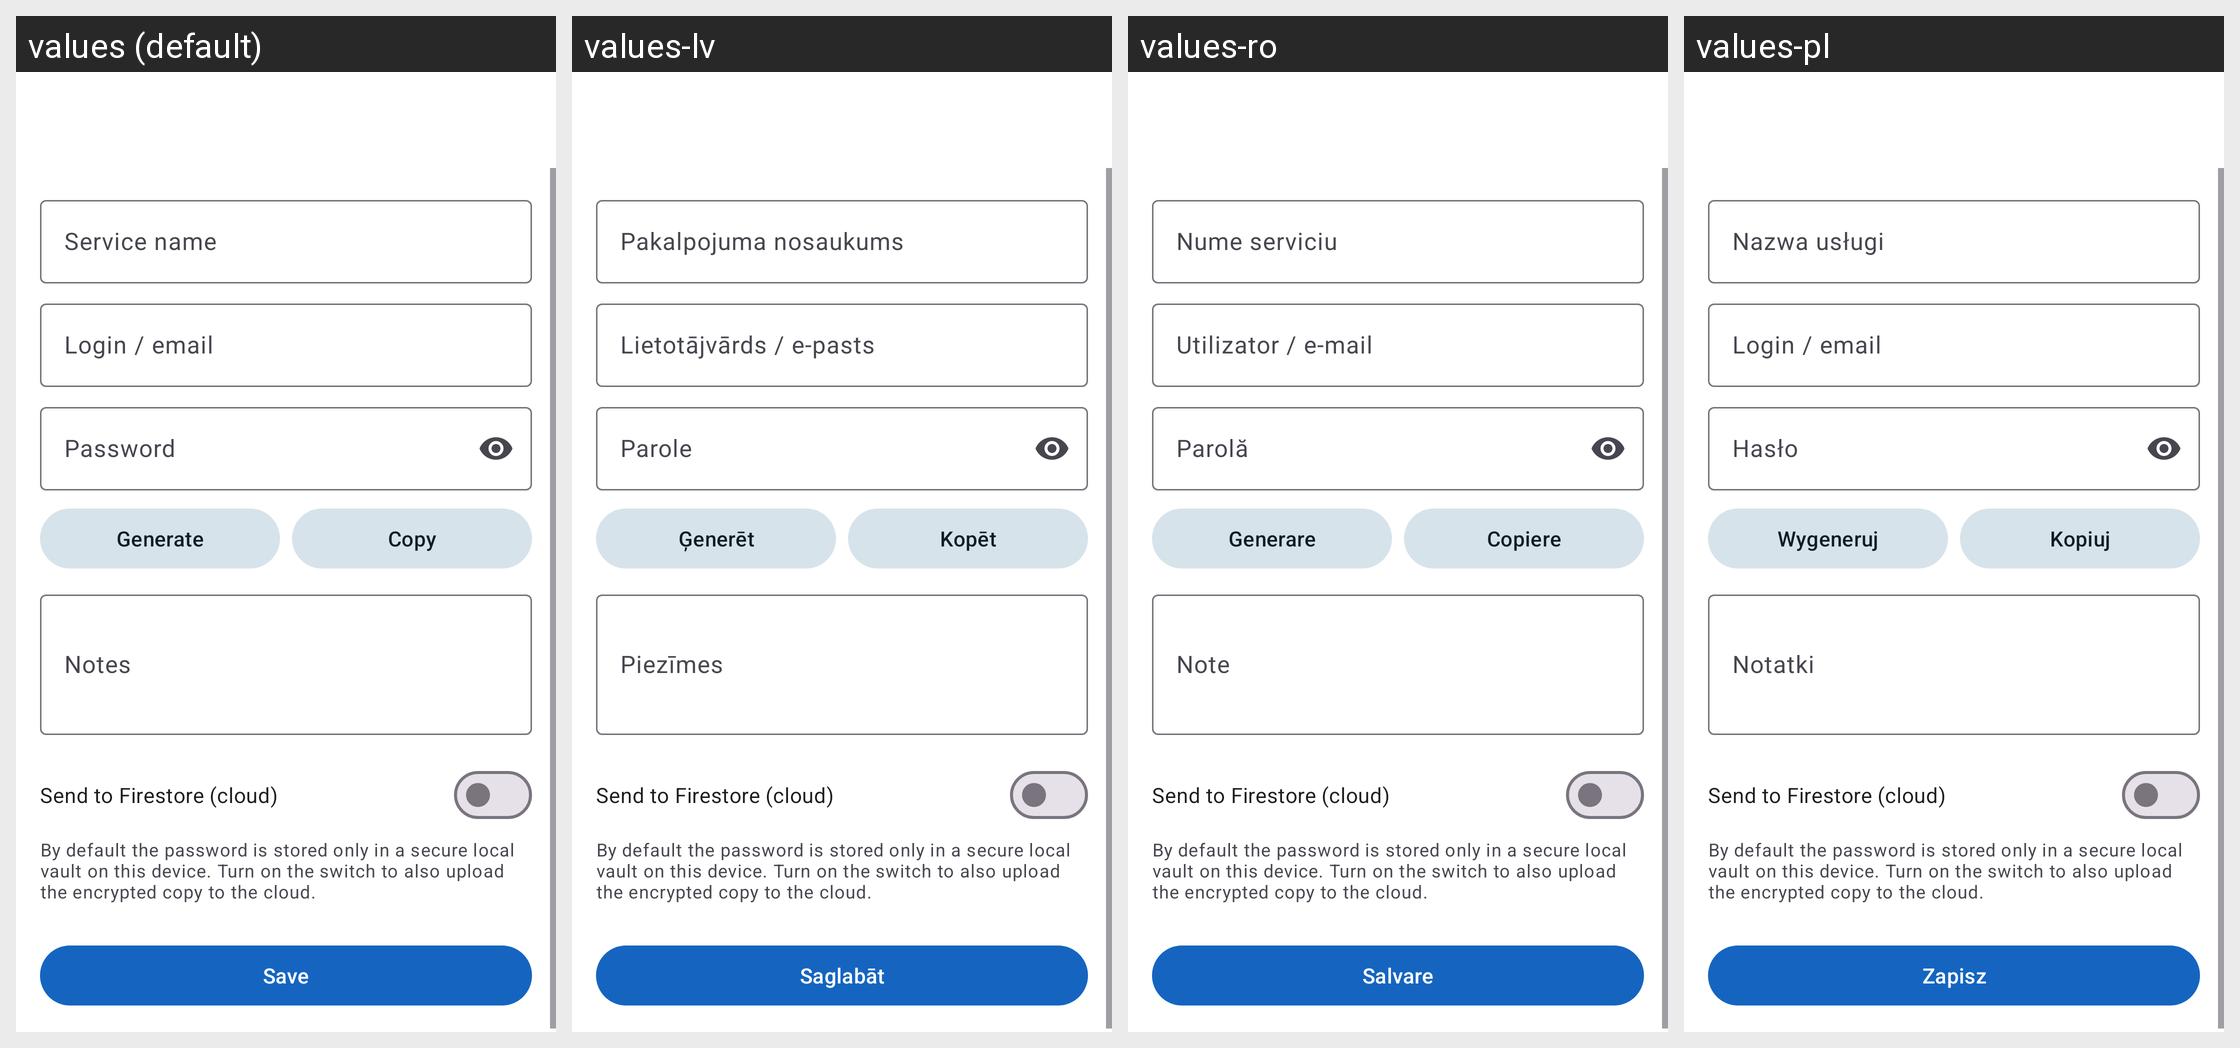

For this localized Android screen grid, give each drawn string resource with its value in every locale shown.
Android screen res/layout/activity_detail.xml rendered under 4 locales, left to right: values (default), values-lv, values-ro, values-pl. Device: Nexus 5 (rendered at 1080×1920; each locale shown at half size, 540×960, under a caption strip naming it); theme Theme.Keyo.
Other locales in the repository, not shown: values-de, values-es, values-et, values-pt, values-uk.
Strings drawn on this screen, with the default value and each locale's value (text and hints the layout hard-codes, and strings that could not be matched under every locale, appear in the picture but are not listed):

hint_service_name
  values: Service name
  values-lv: Pakalpojuma nosaukums
  values-ro: Nume serviciu
  values-pl: Nazwa usługi

hint_username
  values: Login / email
  values-lv: Lietotājvārds / e-pasts
  values-ro: Utilizator / e-mail
  values-pl: Login / email

hint_password
  values: Password
  values-lv: Parole
  values-ro: Parolă
  values-pl: Hasło

action_generate
  values: Generate
  values-lv: Ģenerēt
  values-ro: Generare
  values-pl: Wygeneruj

action_copy
  values: Copy
  values-lv: Kopēt
  values-ro: Copiere
  values-pl: Kopiuj

hint_notes
  values: Notes
  values-lv: Piezīmes
  values-ro: Note
  values-pl: Notatki

switch_save_to_firestore
  values: Send to Firestore (cloud)
  values-lv: Send to Firestore (cloud)  [not translated; the default value is used]
  values-ro: Send to Firestore (cloud)  [not translated; the default value is used]
  values-pl: Send to Firestore (cloud)  [not translated; the default value is used]

helper_save_local_default
  values: By default the password is stored only in a secure local vault on this device. Turn on the switch to also upload the encrypted copy to the cloud.
  values-lv: By default the password is stored only in a secure local vault on this device. Turn on the switch to also upload the encrypted copy to the cloud.  [not translated; the default value is used]
  values-ro: By default the password is stored only in a secure local vault on this device. Turn on the switch to also upload the encrypted copy to the cloud.  [not translated; the default value is used]
  values-pl: By default the password is stored only in a secure local vault on this device. Turn on the switch to also upload the encrypted copy to the cloud.  [not translated; the default value is used]

action_save
  values: Save
  values-lv: Saglabāt
  values-ro: Salvare
  values-pl: Zapisz
